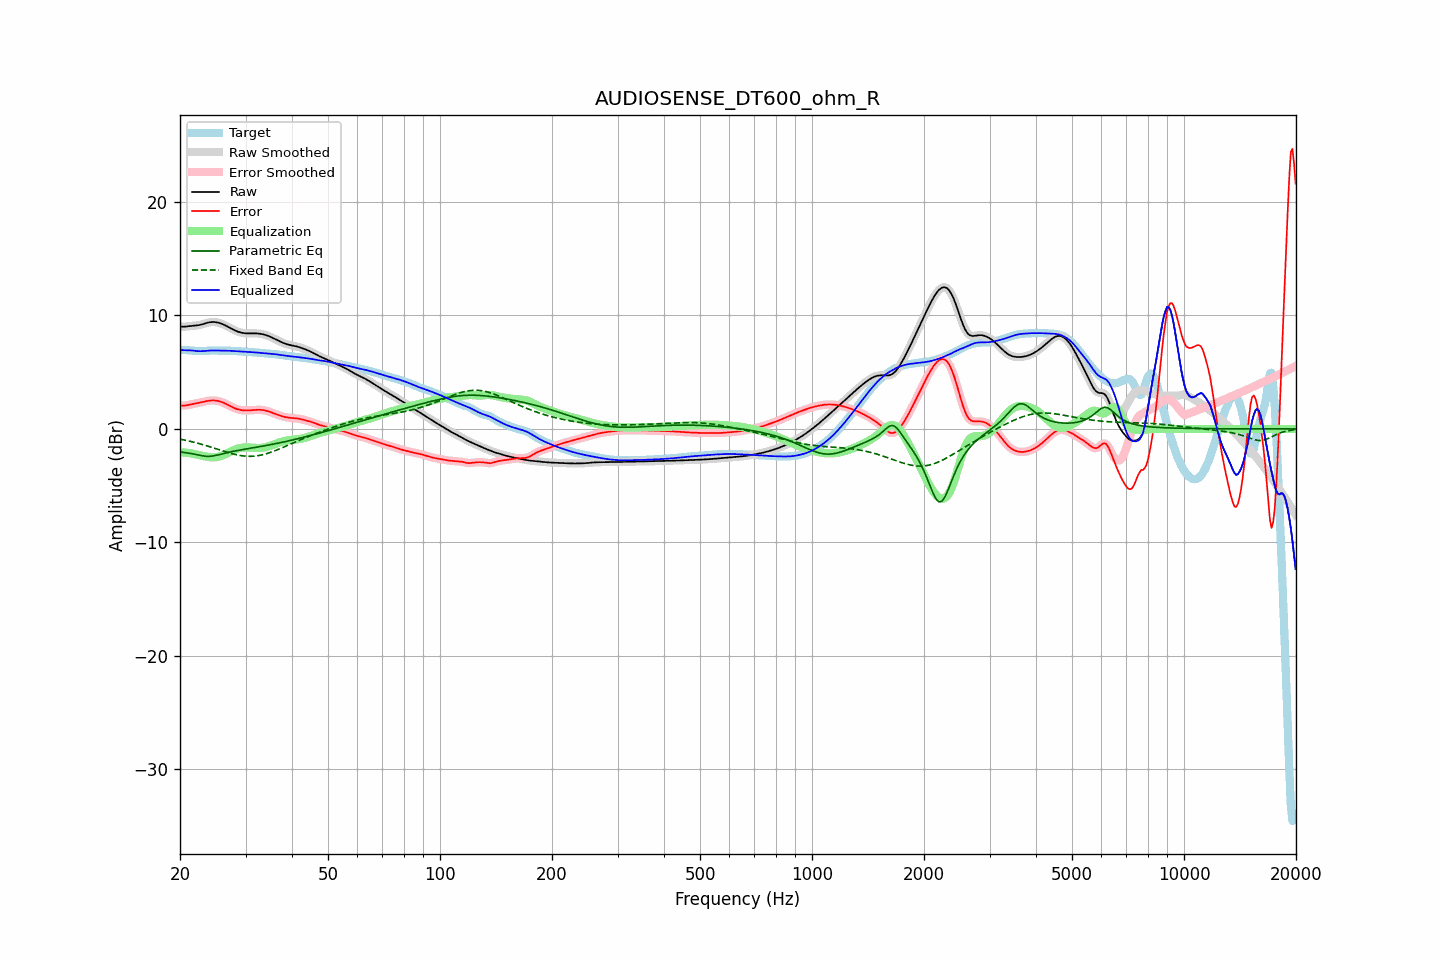

Source data for this figure (header and first rows):
frequency, raw, error, smoothed, error_smoothed, equalization, parametric_eq, fixed_band_eq, equalized_raw, equalized_smoothed, target
20.00, 9.03, 2.08, 9.03, 2.07, -2.05, -2.03, -0.90, 6.98, 6.97, 6.95
20.20, 9.01, 2.06, 9.02, 2.06, -2.06, -2.04, -0.93, 6.95, 6.96, 6.95
20.40, 9.01, 2.06, 9.01, 2.06, -2.07, -2.06, -0.96, 6.94, 6.94, 6.95
20.61, 9.01, 2.06, 9.02, 2.07, -2.08, -2.08, -0.99, 6.93, 6.93, 6.95
20.81, 9.03, 2.08, 9.03, 2.08, -2.10, -2.10, -1.02, 6.93, 6.93, 6.95
21.02, 9.05, 2.11, 9.05, 2.11, -2.12, -2.12, -1.05, 6.93, 6.93, 6.94
21.23, 9.06, 2.14, 9.06, 2.14, -2.13, -2.15, -1.08, 6.93, 6.93, 6.93
21.44, 9.08, 2.17, 9.08, 2.16, -2.16, -2.17, -1.11, 6.92, 6.92, 6.91
21.66, 9.09, 2.19, 9.09, 2.19, -2.18, -2.20, -1.15, 6.90, 6.90, 6.90
21.87, 9.10, 2.22, 9.10, 2.22, -2.21, -2.23, -1.18, 6.89, 6.89, 6.88
22.09, 9.11, 2.24, 9.11, 2.24, -2.24, -2.26, -1.22, 6.87, 6.87, 6.87
22.31, 9.13, 2.27, 9.13, 2.27, -2.27, -2.29, -1.26, 6.86, 6.86, 6.86
22.54, 9.15, 2.30, 9.15, 2.30, -2.30, -2.32, -1.30, 6.85, 6.85, 6.86
22.76, 9.18, 2.33, 9.19, 2.33, -2.34, -2.34, -1.34, 6.85, 6.85, 6.86
22.99, 9.22, 2.36, 9.22, 2.36, -2.37, -2.37, -1.38, 6.85, 6.85, 6.86
23.22, 9.27, 2.40, 9.27, 2.40, -2.40, -2.39, -1.42, 6.87, 6.87, 6.87
23.45, 9.31, 2.43, 9.31, 2.43, -2.43, -2.41, -1.46, 6.88, 6.88, 6.88
23.69, 9.35, 2.46, 9.35, 2.46, -2.46, -2.41, -1.50, 6.89, 6.89, 6.89
23.92, 9.39, 2.49, 9.39, 2.49, -2.48, -2.42, -1.55, 6.90, 6.90, 6.90
24.16, 9.41, 2.50, 9.41, 2.50, -2.50, -2.41, -1.59, 6.91, 6.91, 6.91
24.40, 9.42, 2.51, 9.42, 2.51, -2.51, -2.40, -1.63, 6.91, 6.91, 6.91
24.65, 9.42, 2.51, 9.42, 2.51, -2.51, -2.37, -1.68, 6.92, 6.91, 6.91
24.89, 9.41, 2.50, 9.41, 2.50, -2.50, -2.34, -1.73, 6.91, 6.91, 6.91
25.14, 9.39, 2.48, 9.39, 2.48, -2.48, -2.31, -1.77, 6.91, 6.91, 6.91
25.39, 9.36, 2.46, 9.36, 2.45, -2.45, -2.27, -1.82, 6.91, 6.91, 6.90
25.65, 9.31, 2.42, 9.31, 2.42, -2.41, -2.24, -1.86, 6.90, 6.90, 6.90
25.91, 9.26, 2.37, 9.26, 2.37, -2.36, -2.20, -1.91, 6.90, 6.90, 6.89
26.16, 9.21, 2.31, 9.21, 2.31, -2.31, -2.17, -1.95, 6.90, 6.90, 6.89
26.43, 9.14, 2.25, 9.14, 2.25, -2.24, -2.13, -2.00, 6.90, 6.90, 6.89
26.69, 9.07, 2.18, 9.07, 2.18, -2.17, -2.10, -2.04, 6.89, 6.90, 6.89
26.96, 9.00, 2.10, 8.99, 2.10, -2.10, -2.06, -2.09, 6.89, 6.89, 6.89
27.23, 8.92, 2.03, 8.92, 2.03, -2.03, -2.03, -2.13, 6.89, 6.89, 6.89
27.50, 8.84, 1.95, 8.84, 1.95, -1.96, -2.00, -2.17, 6.88, 6.88, 6.89
27.77, 8.76, 1.89, 8.76, 1.89, -1.89, -1.97, -2.20, 6.87, 6.87, 6.88
28.05, 8.69, 1.82, 8.69, 1.83, -1.83, -1.95, -2.24, 6.86, 6.86, 6.87
28.33, 8.63, 1.77, 8.63, 1.77, -1.78, -1.92, -2.27, 6.85, 6.85, 6.86
28.62, 8.57, 1.73, 8.57, 1.73, -1.73, -1.89, -2.30, 6.84, 6.84, 6.84
28.90, 8.53, 1.69, 8.53, 1.69, -1.69, -1.87, -2.33, 6.83, 6.83, 6.83
29.19, 8.49, 1.67, 8.49, 1.66, -1.67, -1.84, -2.35, 6.82, 6.82, 6.82
29.48, 8.46, 1.64, 8.46, 1.64, -1.65, -1.82, -2.37, 6.81, 6.81, 6.82
29.78, 8.44, 1.63, 8.44, 1.63, -1.63, -1.80, -2.39, 6.81, 6.81, 6.81
30.08, 8.43, 1.63, 8.43, 1.63, -1.63, -1.77, -2.40, 6.80, 6.80, 6.80
30.38, 8.42, 1.63, 8.42, 1.63, -1.63, -1.75, -2.41, 6.79, 6.79, 6.79
30.68, 8.42, 1.63, 8.42, 1.63, -1.64, -1.73, -2.41, 6.78, 6.78, 6.78
30.99, 8.42, 1.64, 8.42, 1.64, -1.65, -1.70, -2.41, 6.77, 6.77, 6.77
31.30, 8.42, 1.66, 8.42, 1.66, -1.66, -1.68, -2.41, 6.76, 6.76, 6.76
31.61, 8.42, 1.67, 8.42, 1.67, -1.67, -1.65, -2.40, 6.75, 6.75, 6.75
31.93, 8.42, 1.68, 8.42, 1.68, -1.68, -1.63, -2.38, 6.74, 6.74, 6.74
32.24, 8.41, 1.69, 8.41, 1.69, -1.68, -1.60, -2.37, 6.73, 6.73, 6.73
32.57, 8.40, 1.69, 8.40, 1.69, -1.69, -1.58, -2.34, 6.72, 6.72, 6.71
32.89, 8.38, 1.68, 8.38, 1.68, -1.68, -1.55, -2.32, 6.70, 6.70, 6.70
33.22, 8.36, 1.67, 8.36, 1.67, -1.67, -1.53, -2.29, 6.69, 6.69, 6.69
33.55, 8.33, 1.65, 8.33, 1.65, -1.65, -1.50, -2.25, 6.68, 6.68, 6.67
33.89, 8.29, 1.63, 8.29, 1.62, -1.62, -1.48, -2.21, 6.67, 6.67, 6.66
34.23, 8.24, 1.59, 8.24, 1.59, -1.59, -1.45, -2.17, 6.66, 6.66, 6.65
34.57, 8.19, 1.55, 8.19, 1.55, -1.54, -1.42, -2.13, 6.65, 6.65, 6.64
34.92, 8.13, 1.50, 8.13, 1.50, -1.50, -1.40, -2.08, 6.63, 6.63, 6.63
35.27, 8.07, 1.45, 8.07, 1.45, -1.45, -1.37, -2.03, 6.62, 6.62, 6.62
35.62, 8.00, 1.39, 8.00, 1.39, -1.39, -1.34, -1.98, 6.60, 6.60, 6.60
35.97, 7.93, 1.34, 7.93, 1.34, -1.34, -1.31, -1.93, 6.59, 6.59, 6.59
... 635 more rows
